Run: headless pygame with SDL's dummy video driver; simulated clock (each Clock.tick advances the game by its frame time, no real sleeping); random seed 0; keys injected as events and as key.get_pressed() state; no mouse input.
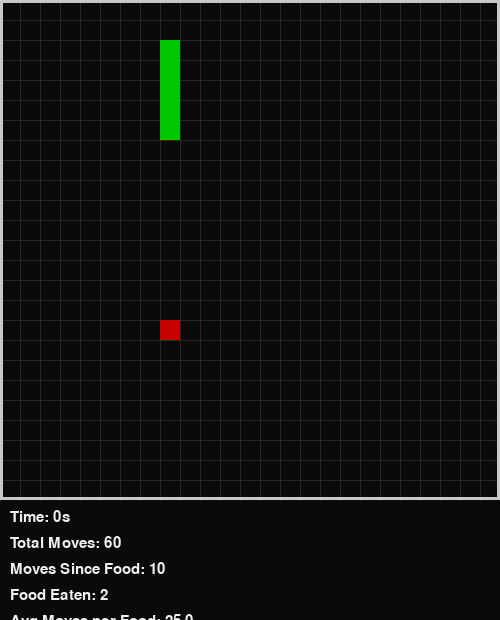
Frame 1 of 4 · flips 1–60 · no input
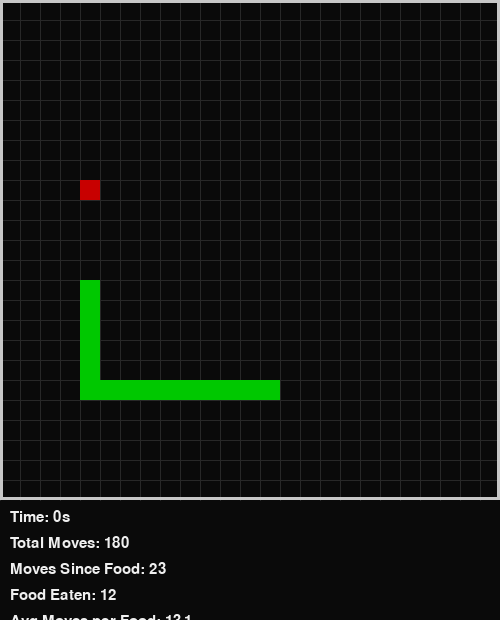
Frame 2 of 4 · flips 61–180 · tapped SPACE, RETURN · held RIGHT (→), D
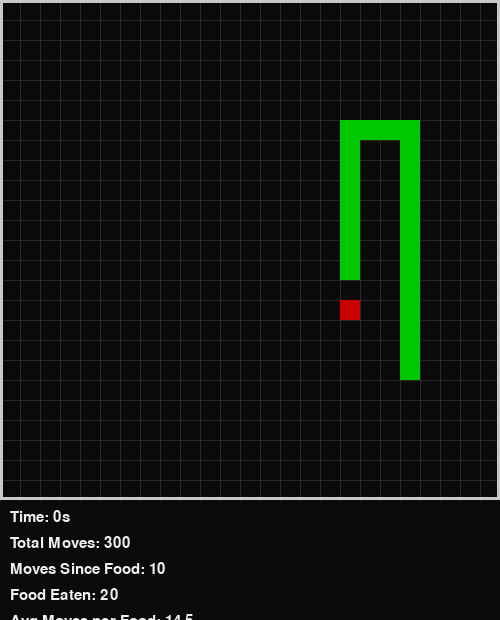
Frame 3 of 4 · flips 181–300 · held DOWN (↓), S
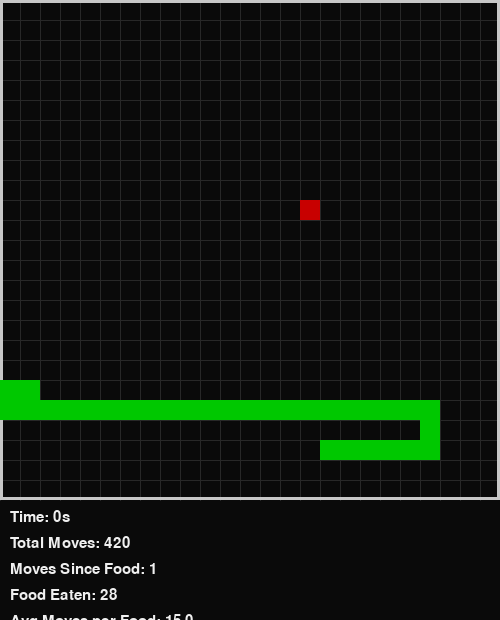
Frame 4 of 4 · flips 301–420 · held LEFT (←), A, UP (↑), W

The pygame program that drew these frames:

# snake_ai_survival_fixed.py
import pygame
import random
import time
from collections import deque

CELL = 20
GRID = 25
PLAY_SIZE = GRID * CELL
STATS_HEIGHT = 120
WINDOW_SIZE = (PLAY_SIZE, PLAY_SIZE + STATS_HEIGHT)

pygame.init()
pygame.font.init()
screen = pygame.display.set_mode(WINDOW_SIZE)
clock = pygame.time.Clock()

# safe font fallback
try:
    font = pygame.font.SysFont("consolas", 22)
    if font is None:
        raise Exception()
except Exception:
    font = pygame.font.Font(None, 22)

def bfs(start, goal, snake_body):
    queue = deque([start])
    visited = {start: None}

    while queue:
        x, y = queue.popleft()
        if (x, y) == goal:
            path = []
            while (x, y) != start:
                path.append((x, y))
                x, y = visited[(x, y)]
            path.reverse()
            return path

        for dx, dy in ((1,0),(-1,0),(0,1),(0,-1)):
            nx, ny = x+dx, y+dy
            if 0 <= nx < GRID and 0 <= ny < GRID:
                if (nx, ny) not in visited and (nx, ny) not in snake_body:
                    visited[(nx, ny)] = (x, y)
                    queue.append((nx, ny))
    return None

snake = [(5,5),(4,5),(3,5)]
direction = (1,0)
food = (random.randint(0, GRID-1), random.randint(0, GRID-1))

start_time = time.time()
total_moves = 0
moves_since_food = 0
move_history = []
food_count = 0
alive = True

def place_food():
    # If snake fills board, game over / victory (no food to place)
    if len(snake) >= GRID * GRID:
        return None
    attempts = 0
    while True:
        attempts += 1
        f = (random.randint(0, GRID-1), random.randint(0, GRID-1))
        if f not in snake:
            return f
        # fallback guard (shouldn't be reached normally)
        if attempts > 10000:
            return None

def draw_grid():
    for x in range(0, PLAY_SIZE, CELL):
        pygame.draw.line(screen, (40,40,40), (x, 0), (x, PLAY_SIZE))
    for y in range(0, PLAY_SIZE, CELL):
        pygame.draw.line(screen, (40,40,40), (0, y), (PLAY_SIZE, y))

def draw_border():
    pygame.draw.rect(screen, (200,200,200), (0,0,PLAY_SIZE,PLAY_SIZE), 3)

def draw_stats():
    elapsed = int(time.time() - start_time)
    avg = (sum(move_history) / len(move_history)) if move_history else 0.0
    texts = [
        f"Time: {elapsed}s",
        f"Total Moves: {total_moves}",
        f"Moves Since Food: {moves_since_food}",
        f"Food Eaten: {food_count}",
        f"Avg Moves per Food: {avg:.1f}"
    ]
    y = PLAY_SIZE + 10
    for t in texts:
        img = font.render(t, True, (240,240,240))
        screen.blit(img, (10, y))
        y += 26

def draw():
    screen.fill((10,10,10))
    draw_grid()
    draw_border()
    # snake
    for x,y in snake:
        pygame.draw.rect(screen, (0,200,0), (x*CELL, y*CELL, CELL, CELL))
    # food
    if food is not None:
        fx, fy = food
        pygame.draw.rect(screen, (200,0,0), (fx*CELL, fy*CELL, CELL, CELL))
    draw_stats()
    pygame.display.flip()

# MAIN LOOP
while alive:
    for event in pygame.event.get():
        if event.type == pygame.QUIT:
            alive = False
            break

    head = snake[0]

    # find path to food if exists
    if food is not None:
        path = bfs(head, food, snake)
    else:
        path = None

    if path is None:
        # fallback: try any safe direction
        moved = False
        for dx,dy in ((1,0),(-1,0),(0,1),(0,-1)):
            nx, ny = head[0]+dx, head[1]+dy
            if 0 <= nx < GRID and 0 <= ny < GRID and (nx,ny) not in snake:
                direction = (dx,dy)
                moved = True
                break
        if not moved:
            alive = False
            break
    else:
        next_step = path[0]
        direction = (next_step[0]-head[0], next_step[1]-head[1])

    new_head = (head[0]+direction[0], head[1]+direction[1])

    # collision check
    if (new_head in snake or
        new_head[0] < 0 or new_head[0] >= GRID or
        new_head[1] < 0 or new_head[1] >= GRID):
        alive = False
        break

    snake.insert(0, new_head)
    total_moves += 1
    moves_since_food += 1

    if food is not None and new_head == food:
        food_count += 1
        move_history.append(moves_since_food)
        moves_since_food = 0
        food = place_food()
        if food is None:
            # no place to put food (board full) -> end game as victory
            alive = False
            break
    else:
        snake.pop()

    draw()
    clock.tick(12)

# DEATH / END SCREEN (pump events while showing message)
end_start = time.time()
while True:
    for event in pygame.event.get():
        if event.type == pygame.QUIT:
            pygame.quit()
            raise SystemExit()

    screen.fill((10,10,10))
    dead_msg = font.render("DEAD" if len(snake) < GRID*GRID else "ALL CELLS FILLED - VICTORY", True, (255,50,50))
    moves_msg = font.render(f"Total Moves: {total_moves}", True, (255,255,255))
    eaten_msg = font.render(f"Food Eaten: {food_count}", True, (255,255,255))
    avg = (sum(move_history) / len(move_history)) if move_history else 0.0
    avg_msg = font.render(f"Avg Moves/Food: {avg:.1f}", True, (255,255,255))

    screen.blit(dead_msg, (PLAY_SIZE//2 - 160, PLAY_SIZE//2 - 30))
    screen.blit(moves_msg, (PLAY_SIZE//2 - 160, PLAY_SIZE//2 + 0))
    screen.blit(eaten_msg, (PLAY_SIZE//2 - 160, PLAY_SIZE//2 + 30))
    screen.blit(avg_msg, (PLAY_SIZE//2 - 160, PLAY_SIZE//2 + 60))
    pygame.display.flip()

    if time.time() - end_start > 3:
        break
    clock.tick(30)

pygame.quit()
